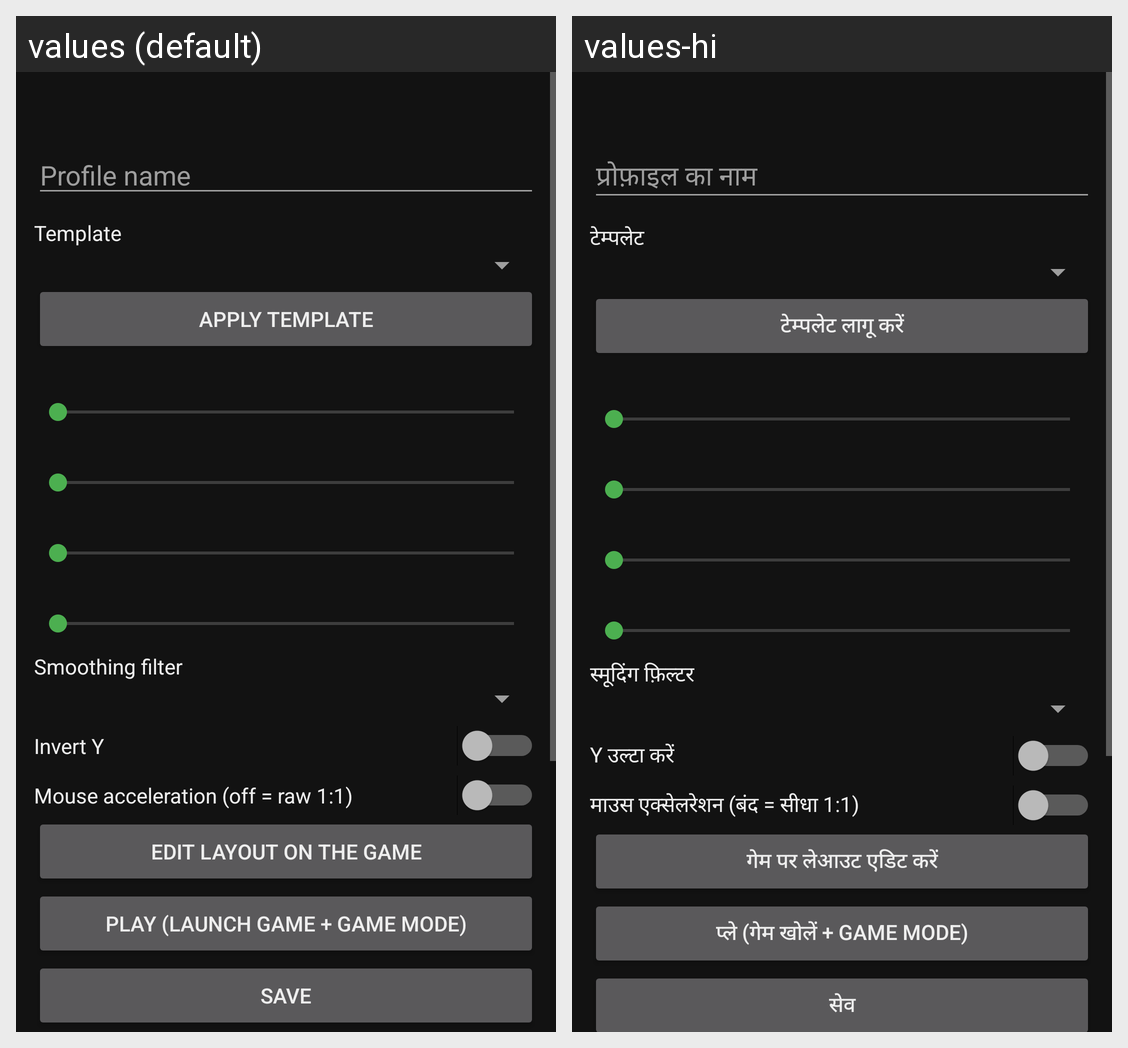

Locale-by-locale string values for the Android screen shown in this grid:
Android screen res/layout/activity_profile.xml rendered under 2 locales, left to right: values (default), values-hi. Device: Nexus 5 (rendered at 1080×1920; each locale shown at half size, 540×960, under a caption strip naming it); theme Theme.RSH.
Strings drawn on this screen, with the default value and each locale's value (text and hints the layout hard-codes, and strings that could not be matched under every locale, appear in the picture but are not listed):

profile_name
  values: Profile name
  values-hi: प्रोफ़ाइल का नाम

template
  values: Template
  values-hi: टेम्पलेट

apply_template
  values: Apply template
  values-hi: टेम्पलेट लागू करें

smoothing_mode
  values: Smoothing filter
  values-hi: स्मूदिंग फ़िल्टर

invert_y
  values: Invert Y
  values-hi: Y उल्टा करें

accel
  values: Mouse acceleration (off = raw 1:1)
  values-hi: माउस एक्सेलरेशन (बंद = सीधा 1:1)

edit_layout
  values: Edit layout on the game
  values-hi: गेम पर लेआउट एडिट करें

play
  values: Play (launch game + Game Mode)
  values-hi: प्ले (गेम खोलें + Game Mode)

save
  values: Save
  values-hi: सेव
